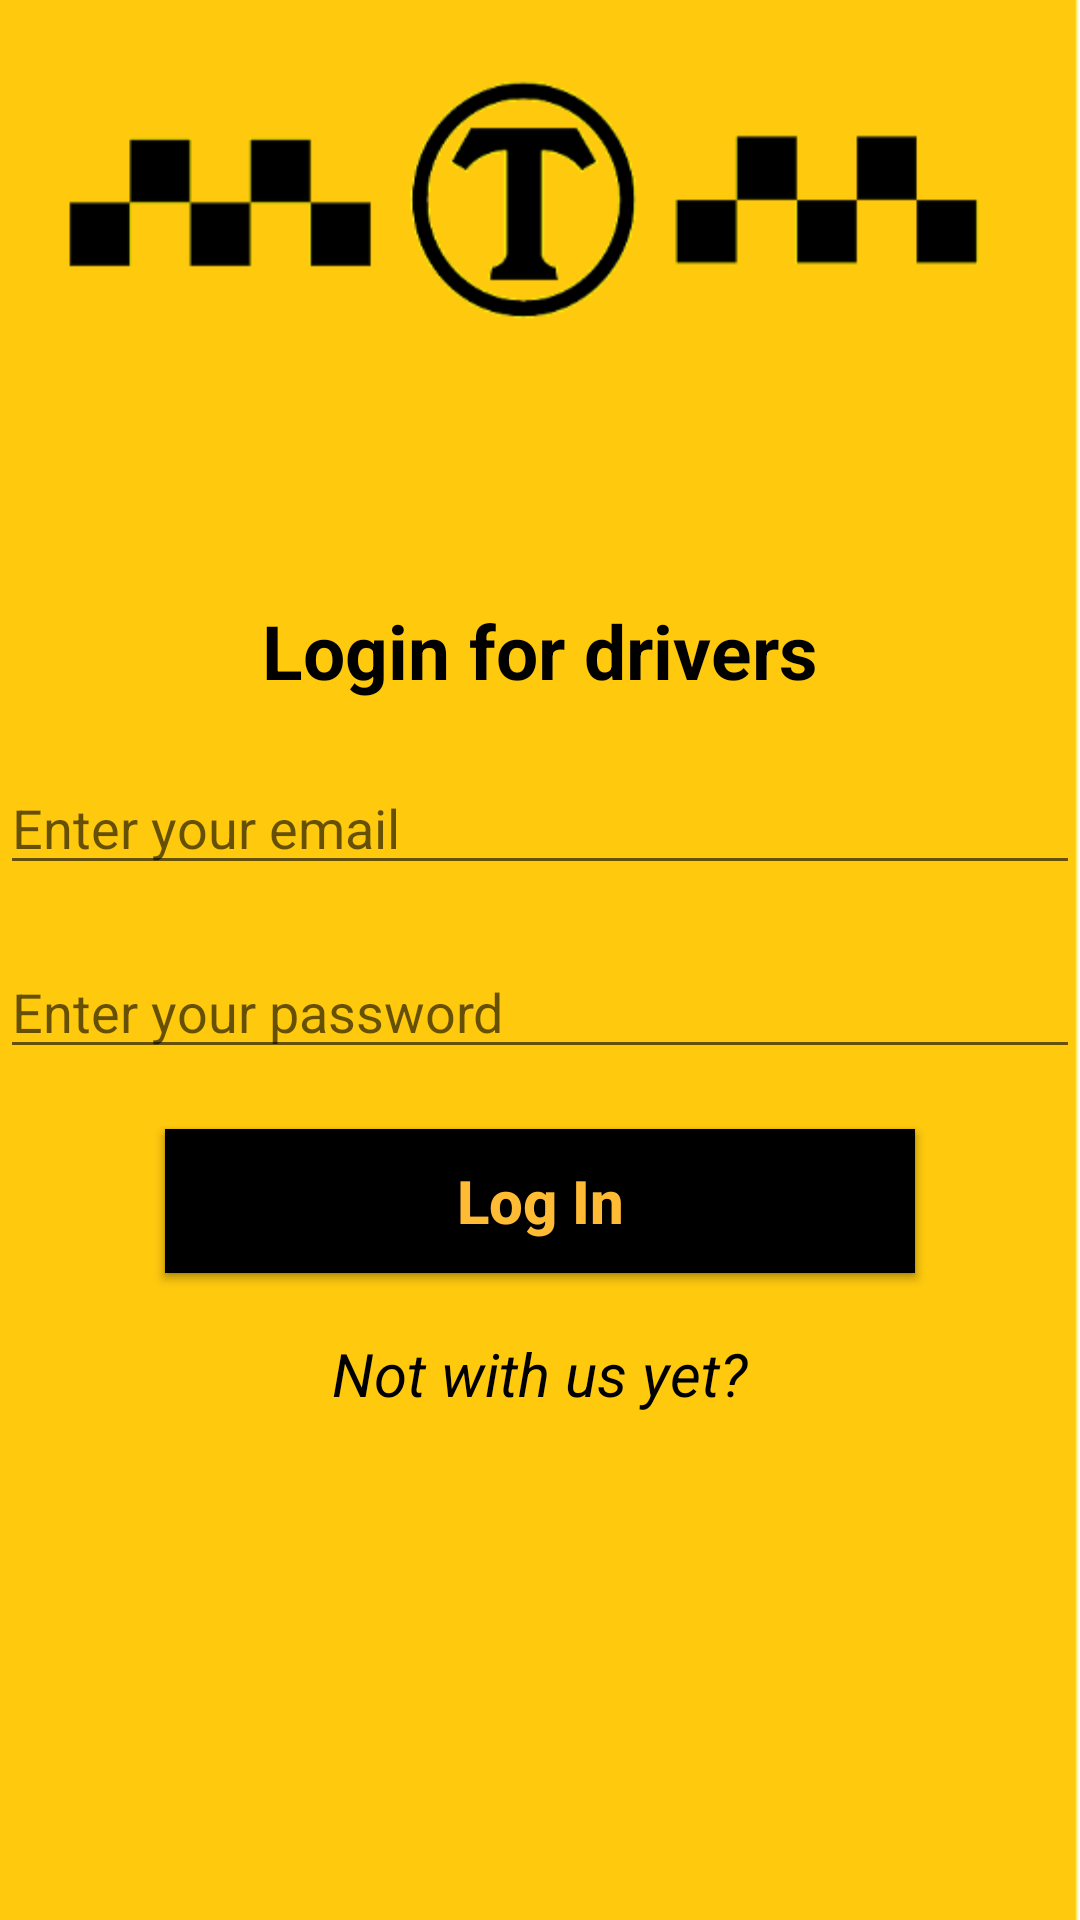

Android layout source for this screen:
<!-- AndroidManifest.xml: application theme Theme.MyTaxi -->
<!-- res/layout/activity_driver_reg_log.xml -->
<?xml version="1.0" encoding="utf-8"?>
<RelativeLayout
    xmlns:android="http://schemas.android.com/apk/res/android"
    xmlns:app="http://schemas.android.com/apk/res-auto"
    xmlns:tools="http://schemas.android.com/tools"
    android:layout_width="match_parent"
    android:layout_height="match_parent"
    android:background="@drawable/welcome"
    tools:context=".DriverRegLogActivity">

    <TextView
        android:id="@+id/driverEnter"
        android:layout_width="wrap_content"
        android:layout_height="wrap_content"
        android:layout_centerHorizontal="true"
        android:layout_marginTop="200dp"
        android:textSize="25sp"
        android:textStyle="bold"
        android:textColor="@color/black"
        android:text="@string/login_for_drivers" />

    <EditText
        android:id="@+id/driverEmail"
        android:layout_width="match_parent"
        android:layout_height="wrap_content"
        android:ems="10"
        android:layout_below="@+id/driverEnter"
        android:layout_centerHorizontal="true"
        android:layout_marginTop="20dp"
        android:hint="@string/enter_your_email"
        android:inputType="textEmailAddress" />

    <EditText
        android:id="@+id/driverPassword"
        android:layout_width="match_parent"
        android:layout_height="wrap_content"
        android:ems="10"
        android:hint="@string/enter_your_password"
        android:layout_below="@+id/driverEmail"
        android:layout_marginTop="20dp"
        android:inputType="textPassword" />

    <Button
        android:id="@+id/signUpDriver"
        android:layout_width="250dp"
        android:layout_height="wrap_content"
        android:layout_below="@+id/driverPassword"
        android:layout_centerHorizontal="true"
        android:layout_marginTop="20dp"
        app:backgroundTint="@null"
        android:background="@color/black"
        android:textAllCaps="false"
        android:textSize="20sp"
        android:textStyle="bold"
        android:textColor="@android:color/holo_orange_light"
        android:text="@string/sign_up" />

    <Button
        android:id="@+id/logInDriver"
        android:layout_width="250dp"
        android:layout_height="wrap_content"
        android:layout_below="@+id/driverPassword"
        android:layout_centerHorizontal="true"
        android:layout_marginTop="20dp"
        app:backgroundTint="@null"
        android:background="@color/black"
        android:textAllCaps="false"
        android:textSize="20sp"
        android:textStyle="bold"
        android:textColor="@android:color/holo_orange_light"
        android:text="@string/log_in" />

    <TextView
        android:id="@+id/notAccount"
        android:layout_width="wrap_content"
        android:layout_height="wrap_content"
        android:layout_below="@+id/logInDriver"
        android:layout_centerHorizontal="true"
        android:layout_marginTop="20dp"
        android:textColor="@color/black"
        android:textSize="20sp"
        android:textStyle="italic"
        android:text="@string/not_with_us_yet" />
</RelativeLayout>
<!-- resources referenced by this layout -->
<resources>
  <!-- drawable welcome: png bitmap (drawable, 12610 bytes) -->
  <string name="enter_your_email">Enter your email</string>
  <string name="enter_your_password">Enter your password</string>
  <string name="log_in">Log In</string>
  <string name="login_for_drivers">Login for drivers</string>
  <string name="not_with_us_yet">Not with us yet?</string>
  <string name="sign_up">Sign Up</string>
  <style name="Theme.MyTaxi" parent="Theme.MaterialComponents.DayNight.NoActionBar">
          
          <item name="colorPrimary">@color/purple_500</item>
          <item name="colorPrimaryVariant">@android:color/holo_orange_light</item>
          <item name="colorOnPrimary">@color/white</item>
          
          <item name="colorSecondary">@color/teal_200</item>
          <item name="colorSecondaryVariant">@color/teal_700</item>
          <item name="colorOnSecondary">@color/black</item>
          
          <item name="android:statusBarColor" tools:targetApi="l">?attr/colorPrimaryVariant</item>
          
      </style>
  <!-- not gathered from this repository: default colours our renderer supplied (Android Studio template values) -->
  <color name="purple_500">#FF6200EE</color>
  <color name="teal_200">#FF03DAC5</color>
  <color name="teal_700">#FF018786</color>
  <color name="black">#FF000000</color>
  <color name="white">#FFFFFFFF</color>
</resources>
